Run: headless pygame with SDL's dummy video driver; simulated clock (each Clock.tick advances the game by its frame time, no real sleeping); random seed 0; keys injected as events and as key.get_pressed() state; no mouse input.
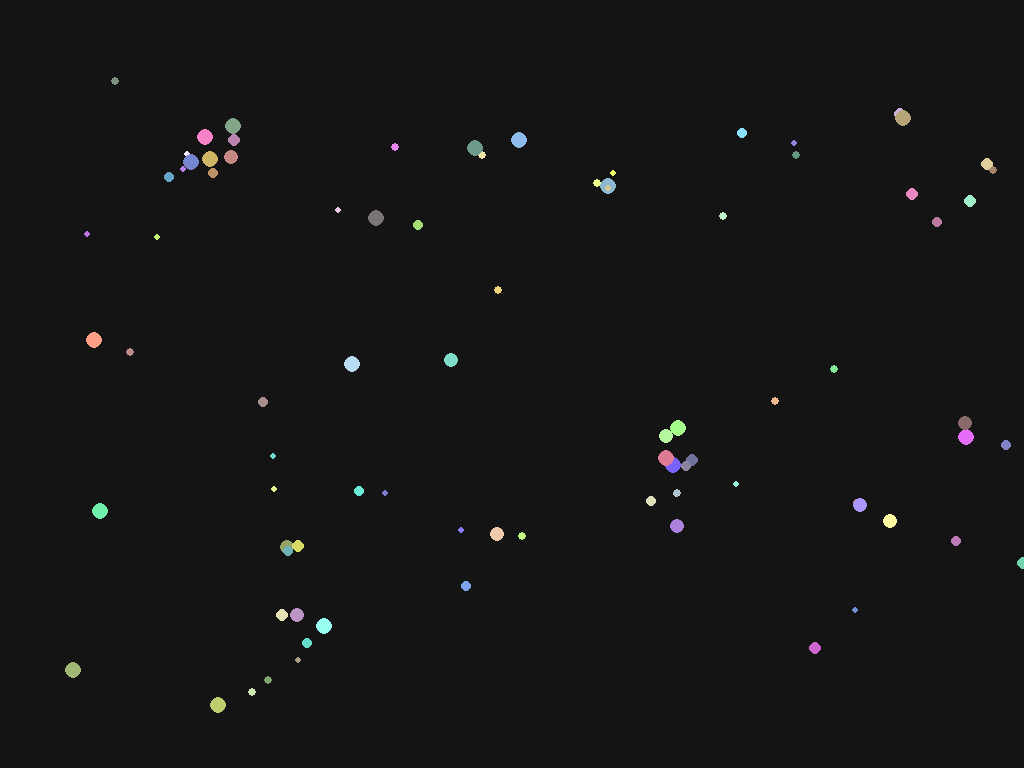
Frame 1 of 4 · flips 1–60 · no input
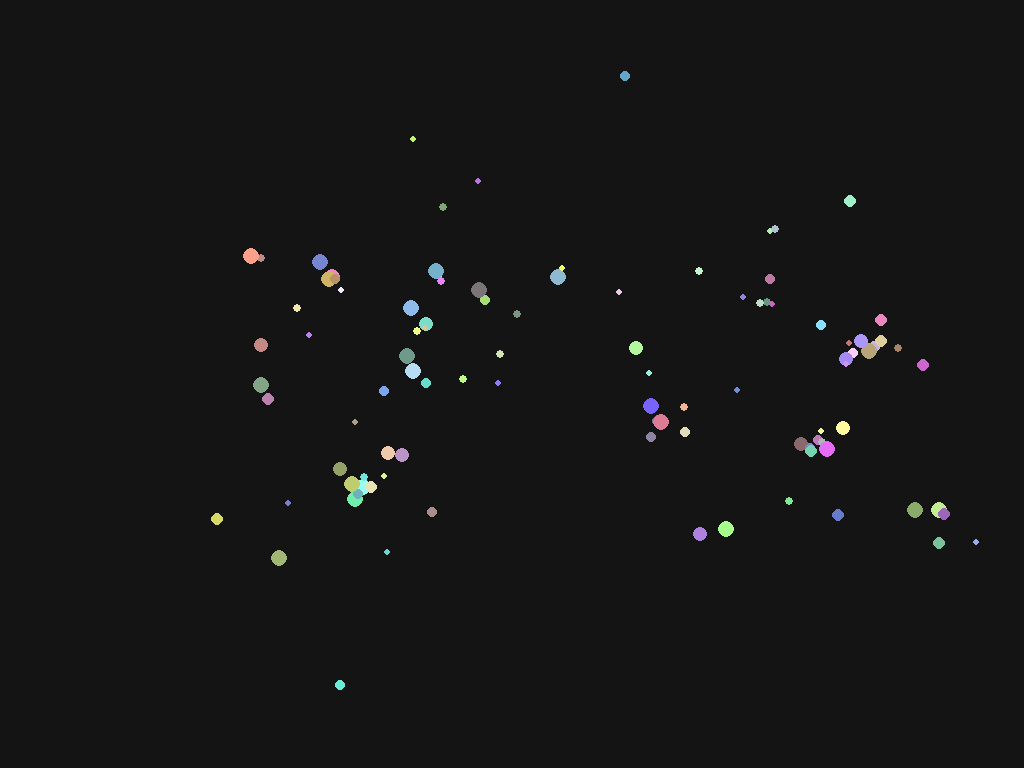
Frame 2 of 4 · flips 61–180 · tapped SPACE, RETURN · held RIGHT (→), D
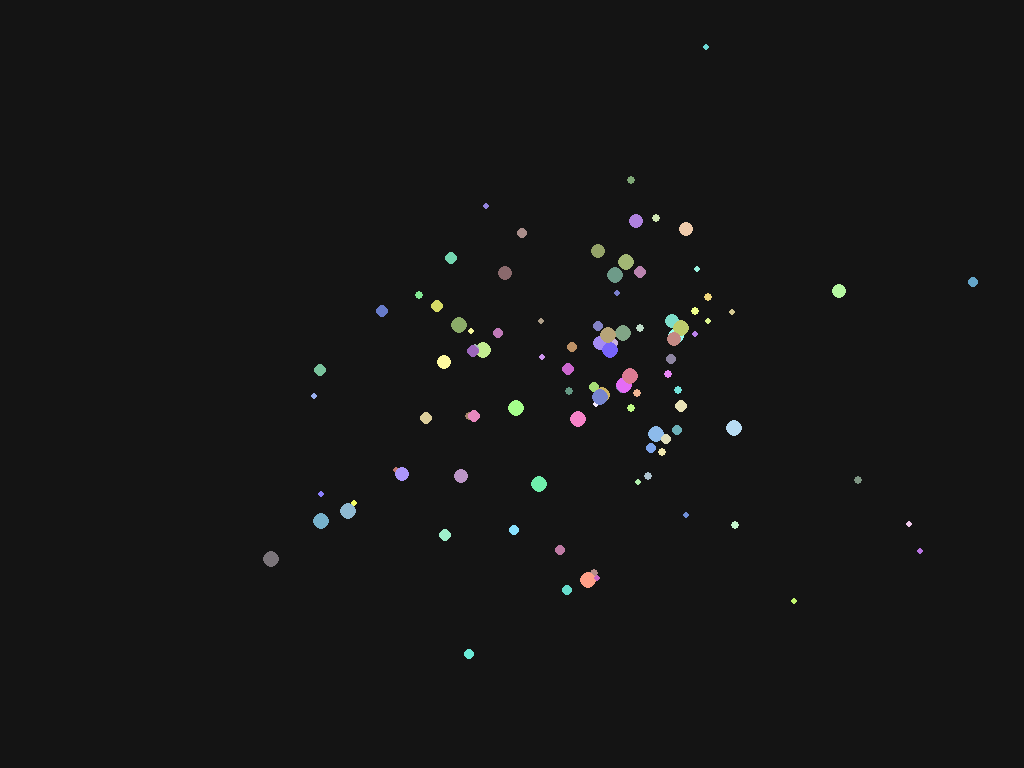
Frame 3 of 4 · flips 181–300 · held DOWN (↓), S
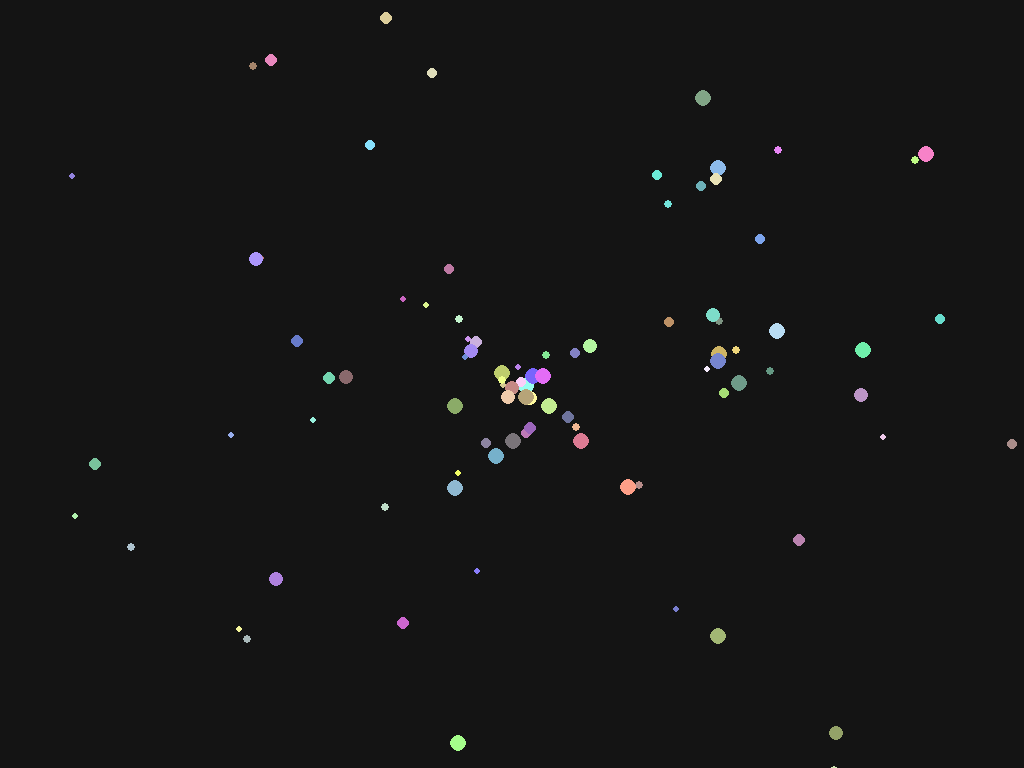
Frame 4 of 4 · flips 301–420 · held LEFT (←), A, UP (↑), W

The pygame program that drew these frames:

import pygame
import math
import sys
import random

pygame.display.init()
screen = pygame.display.set_mode((0, 0), pygame.FULLSCREEN)
pygame.display.set_caption("Gravity Simulation")
clock = pygame.time.Clock()

#TIME 
dt = 0.02

#Gravitational Constant 
G = 670

#Class
class Star :

    def __init__(self , m , x , y , radius , vx , vy , color):
        self.m = m
        self.x = x
        self.y = y
        self.radius = radius
        self.vx = vx 
        self.vy = vy 
        self.ax = 0.0
        self.ay = 0.0
        self.trail = []
        self.color = color


stars = []
dis = []

number_stars = 100

for i in range(number_stars):

    #Random Values 
    random_radius = random.randint(3, 8)
    random_mass = random_radius * 20
    random_x = random.randint(50, 1150)
    random_y = random.randint(50, 750)  
    random_vx = random.uniform(-5.0, 5.0)
    random_vy = random.uniform(-5.0, 5.0)
    random_color = (random.randint(100, 255), random.randint(100, 255), random.randint(100, 255))

    #Making Stars
    star = Star(random_mass, random_x, random_y, random_radius, random_vx, random_vy, random_color)
    stars.append(star)

Running = True

while Running : 

    for event in pygame.event.get():
        if event.type == pygame.QUIT:
            Running = False
        if event.type == pygame.KEYDOWN:
                if event.key == pygame.K_ESCAPE:  
                    Running = False  
    for star in stars:
        star.ax = 0.0
        star.ay = 0.0


    for i in range (number_stars) : 
        star1=stars[i]

        for j in range (i +1 , number_stars):
            star2 = stars[j]
            dx = star2.x - star1.x
            dy = star2.y - star1.y

            r= math.hypot(dx,dy)

            if r > 10 :
                a1 = (G*star2.m) / (r**2)
                a2 = (G*star1.m) / (r**2)

                star1.ax += a1*(dx/r)
                star1.ay += a1*(dy/r)

                star2.ax -= a2*(dx/r)
                star2.ay -= a2*(dy/r)
                
        #Velocity Update
    for star in stars:
        star.vx += star.ax *dt
        star.vy += star.ay *dt

    screen.fill((20, 20, 20)) 

    for star in stars:
        star.x += star.vx * dt
        star.y += star.vy * dt

        pygame.draw.circle(
            screen,
            star.color,
            (int(star.x), int(star.y)),
            star.radius
        )


    pygame.display.flip()
    clock.tick(60)

pygame.quit()
sys.exit()
